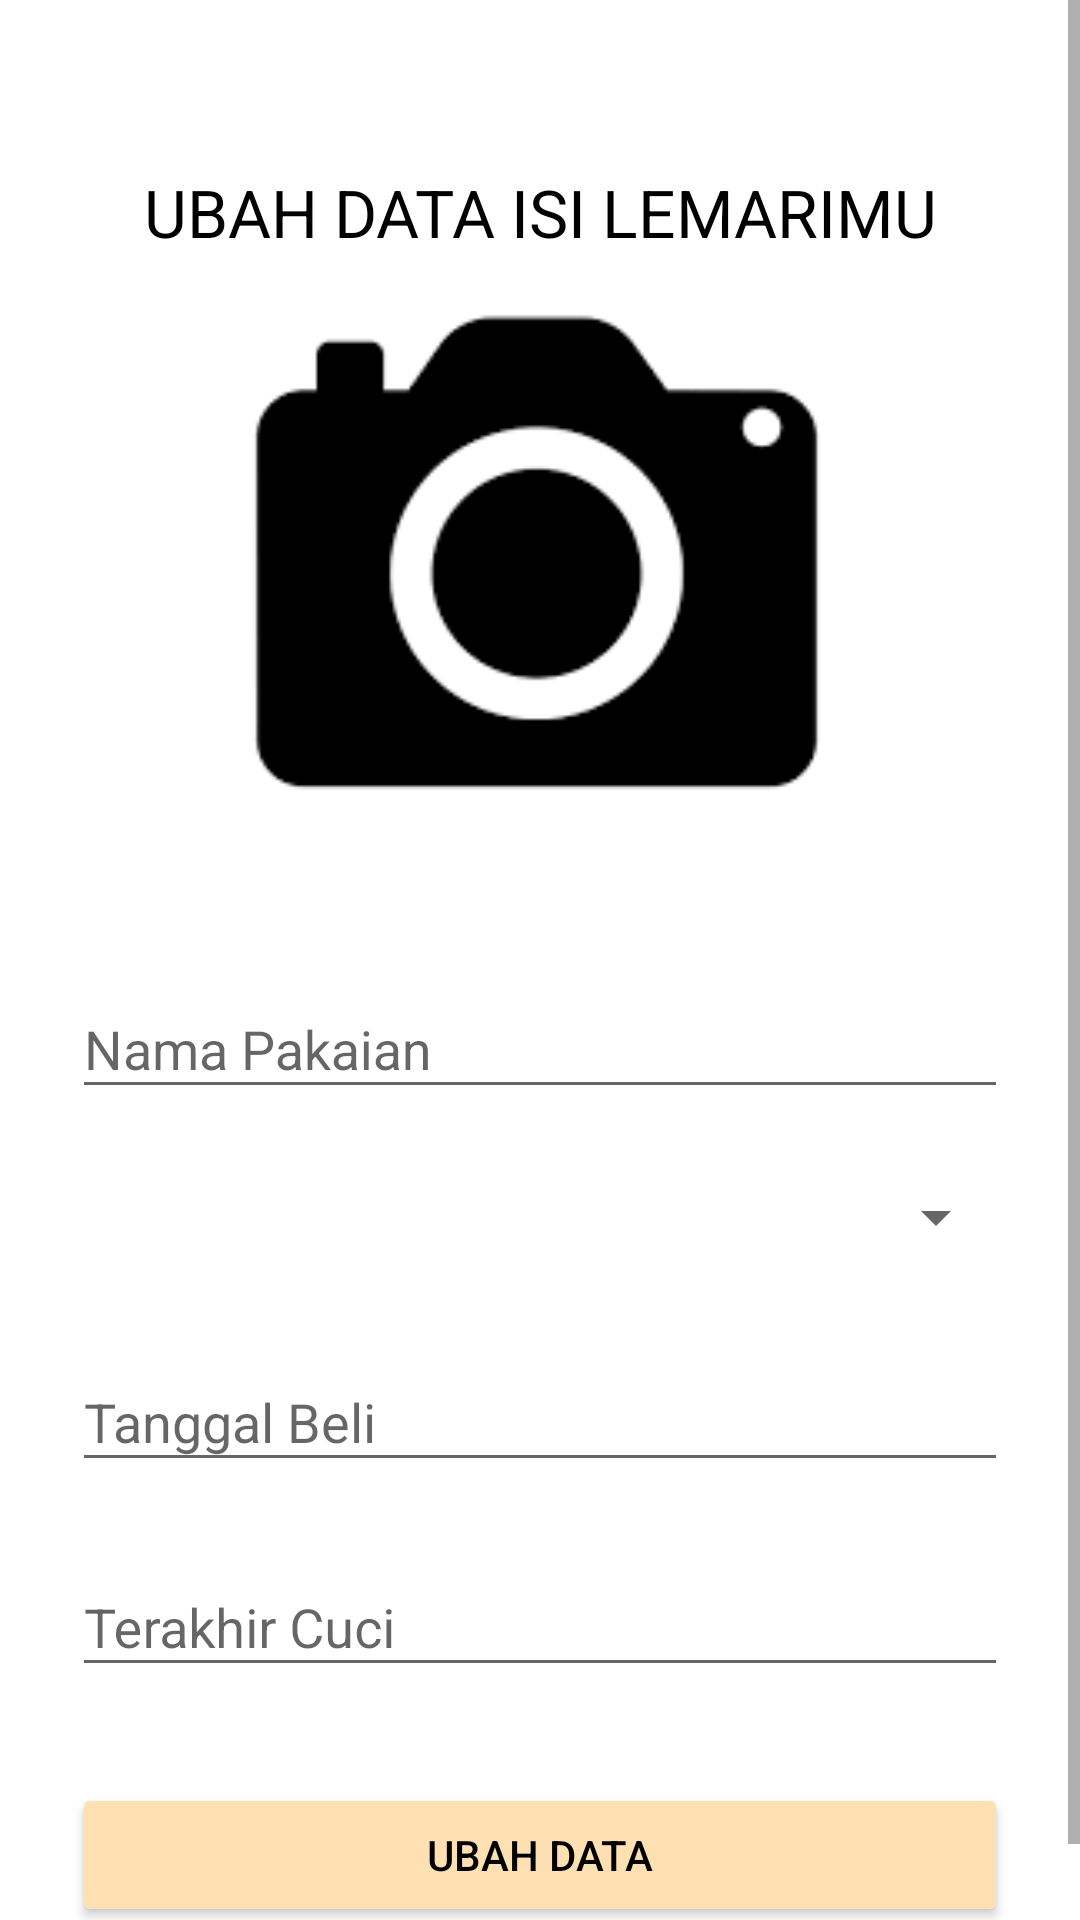

This screen was rendered from an Android layout file. Write that file and the resources it references.
<!-- AndroidManifest.xml: application theme AppTheme -->
<!-- res/layout/activity_update.xml -->
<?xml version="1.0" encoding="utf-8"?>
<ScrollView xmlns:android="http://schemas.android.com/apk/res/android"
    android:layout_width="fill_parent"
    android:layout_height="fill_parent"
    android:fitsSystemWindows="true">

    <LinearLayout
        android:orientation="vertical"
        android:layout_width="match_parent"
        android:layout_height="wrap_content"
        android:paddingTop="56dp"
        android:paddingLeft="24dp"
        android:paddingRight="24dp">

        <TextView
            android:layout_width="match_parent"
            android:layout_height="wrap_content"
            android:textSize="22sp"
            android:text="UBAH DATA ISI LEMARIMU"
            android:textAlignment="center"
            />

        <ImageView
            android:src="@drawable/camera"
            android:layout_width="200dp"
            android:layout_height="200dp"
            android:layout_marginBottom="24dp"
            android:layout_gravity="center_horizontal"
            android:id="@+id/imageview_pakaian"
            />

        <android.support.design.widget.TextInputLayout
            android:layout_width="match_parent"
            android:layout_height="wrap_content"
            android:layout_marginTop="8dp"
            android:layout_marginBottom="8dp"
            android:tooltipText="Nama Pakaian">
            <EditText android:id="@+id/input_nama_pakaian"
                android:layout_width="match_parent"
                android:layout_height="wrap_content"
                android:hint="Nama Pakaian" />
        </android.support.design.widget.TextInputLayout>




        <android.support.design.widget.TextInputLayout
            android:layout_width="match_parent"
            android:layout_height="wrap_content"
            android:layout_marginTop="8dp"
            android:layout_marginBottom="8dp"
            android:tooltipText="Kategori">
            <Spinner
                android:id="@+id/spinner_kategori"
                android:layout_width="match_parent"
                android:layout_height="wrap_content"
                android:layout_marginTop="8dp"
                android:layout_marginBottom="8dp"
                >
            </Spinner>
        </android.support.design.widget.TextInputLayout>


        <android.support.design.widget.TextInputLayout
            android:layout_width="match_parent"
            android:layout_height="wrap_content"
            android:layout_marginTop="8dp"
            android:layout_marginBottom="8dp"
            android:tooltipText="Tanggal Beli">
            <EditText android:id="@+id/input_tgl_beli"
                android:layout_width="match_parent"
                android:layout_height="wrap_content"
                android:hint="Tanggal Beli" />

        </android.support.design.widget.TextInputLayout>

        <android.support.design.widget.TextInputLayout
            android:layout_width="match_parent"
            android:layout_height="wrap_content"
            android:layout_marginTop="8dp"
            android:layout_marginBottom="8dp"
            android:tooltipText="Terakhir Cuci">
            <EditText android:id="@+id/input_terakhir_cuci"
                android:layout_width="match_parent"
                android:layout_height="wrap_content"
                android:hint="Terakhir Cuci" />

        </android.support.design.widget.TextInputLayout>


        <android.support.v7.widget.AppCompatButton
            android:id="@+id/btn_update"
            android:layout_width="fill_parent"
            android:layout_height="wrap_content"
            android:layout_marginTop="24dp"
            android:layout_marginBottom="24dp"
            android:padding="12dp"
            android:text="Ubah Data"/>

    </LinearLayout>
</ScrollView>
<!-- resources referenced by this layout -->
<resources>
  <!-- drawable camera: png bitmap (drawable-v24, 3878 bytes) -->
  <style name="AppTheme" parent="Theme.AppCompat.Light.NoActionBar">
          
          <item name="colorPrimary">@color/colorPrimary</item>
          <item name="colorPrimaryDark">@color/colorPrimaryDark</item>
          <item name="colorAccent">@color/colorAccent</item>
          <item name="android:windowBackground">@color/windowBackground</item>
          <item name="colorButtonNormal">@color/colorAccent</item>
          <item name="android:textColor">@color/textColor</item>
      </style>
  <color name="colorPrimary">#8D6E63</color>
  <color name="colorPrimaryDark">#6D4C41</color>
  <color name="colorAccent">#FFE0B2</color>
  <color name="windowBackground">#FFFFFF</color>
  <color name="textColor">#000000</color>
</resources>
